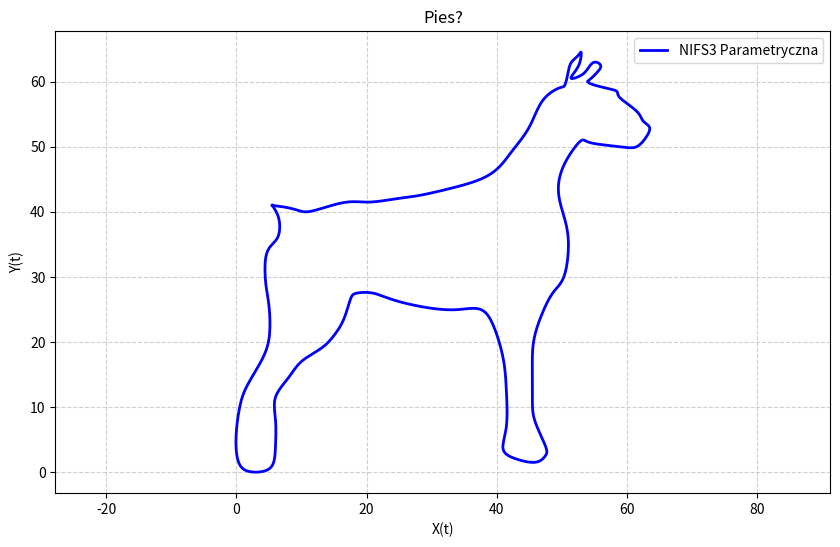

Recreate this plot in Python.
import numpy as np
import matplotlib.pyplot as plt


class SplineSystem:

    def __init__(self, t_nodes):
        # === FAZA I: PREKOMPUTACJA ===
        # Wykonywana tylko raz.

        self.t = np.array(t_nodes, dtype=float)
        self.N = len(t_nodes) - 1  # Liczba przedziałów

        # 1. Obliczenie kroków siatki: h_k
        self.h = np.diff(self.t)

        # Tablice pomocnicze
        self.lambdas = np.zeros(self.N)  # lambda
        self.alpha = np.zeros(self.N)  # współczynniki alpha
        self.denom = np.zeros(self.N)  # mianowniki

        # 2. Wyznaczenie parametrów geometrycznych
        # Pętla od k=1 do N-1
        for k in range(1, self.N):
            # Obliczenie lambda_k = h_k / (h_k + h_{k+1})
            # h[k-1] to h_k, h[k] to h_{k+1}
            self.lambdas[k] = self.h[k - 1] / (self.h[k - 1] + self.h[k])

            # Obliczenie mianownika i alpha_k
            # mian_k = 2 + lambda_k * alpha_{k-1}
            mianownik = 2 + self.lambdas[k] * self.alpha[k - 1]
            self.denom[k] = mianownik

            # alpha_k = (lambda_k - 1) / mian_k
            if k < self.N - 1:
                self.alpha[k] = (self.lambdas[k] - 1) / mianownik

    def solve_moments(self, y_values):
        # === FAZA II: WYZNACZANIE MOMENTÓW  ===
        y = np.array(y_values, dtype=float)
        M = np.zeros(self.N + 1)  # Wektor momentów
        beta = np.zeros(self.N)  # Wektor pomocniczy beta

        # 1. Obliczenie prawych stron równań (d_k) i (beta)
        for k in range(1, self.N):
            # Obliczamy nachylenia (ilorazy różnicowe 1. rzędu)
            # L (lewe) = (y_k - y_{k-1}) / h_k
            L = (y[k] - y[k - 1]) / self.h[k - 1]

            # P (prawe) = (y_{k+1} - y_k) / h_{k+1}
            P = (y[k + 1] - y[k]) / self.h[k]

            # Prawa strona d_k = 6 * (P - L) / (h_k + h_{k+1})
            d_k = 6 * (P - L) / (self.h[k - 1] + self.h[k])

            # Wyznaczenie beta_k
            # beta_k = (d_k - lambda_k * beta_{k-1}) / mian_k
            beta[k] = (d_k - self.lambdas[k] * beta[k - 1]) / self.denom[k]

        # 2. Podstawienie wstecz (Wyznaczenie M)
        # Wiemy, że M_N = 0, więc zaczynamy od N-1 w dół
        M[self.N] = 0
        M[0] = 0

        for k in range(self.N - 1, 0, -1):
            # M_k = alpha_k * M_{k+1} + beta_k
            M[k] = self.alpha[k] * M[k + 1] + beta[k]

        return M

    def get_interpolated_values(self, y_values, M, u_grid):
        # === FAZA III: KONSTRUKCJA FUNKCJI (WYNIK) ===
        # Obliczenie wartości na gęstej siatce punktów do rysowania.

        results = []
        y = np.array(y_values)

        for u in u_grid:
            # Znajdź odpowiedni przedział [t_k, t_{k+1}] dla punktu u
            k = np.searchsorted(self.t, u, side="right") - 1
            k = max(0, min(k, self.N - 1))

            # Parametry wewnątrz przedziału
            h = self.h[k]  # długość przedziału
            dx = u - self.t[k]  # odległość od początku przedziału (x - x_k)

            # Wzór Taylora dla NIFS3: S(x) = a + b*dx + c*dx^2 + d*dx^3
            # Współczynniki wyliczamy z wartości y i momentów M
            a = y[k]
            b = (y[k + 1] - y[k]) / h - h * (2 * M[k] + M[k + 1]) / 6.0
            c = M[k] / 2.0
            d = (M[k + 1] - M[k]) / (6.0 * h)

            # Obliczenie wartości wielomianu
            val = a + b * dx + c * (dx**2) + d * (dx**3)
            results.append(val)

        return np.array(results)


# --- CZĘŚĆ GŁÓWNA PROGRAMU ---


t_nodes = np.linspace(0, 1, 96)  # t_k = k/95
# fmt: off
X_data = [
    5.5, 8.5, 10.5, 13, 17, 20.5, 24.5, 28, 32.5, 37.5, 40.5, 42.5, 45, 47,
    49.5, 50.5, 51, 51.5, 52.5, 53, 52.8, 52, 51.5, 53, 54, 55, 56, 55.5, 54.5, 54, 55, 57, 58.5,
    59, 61.5, 62.5, 63.5, 63, 61.5, 59, 55, 53.5, 52.5, 50.5, 49.5, 50, 51, 50.5, 49, 47.5, 46,
    45.5, 45.5, 45.5, 46, 47.5, 47.5, 46, 43, 41, 41.5, 41.5, 41, 39.5, 37.5, 34.5, 31.5, 28, 24,
    21, 18.5, 17.5, 16.5, 15, 13, 10, 8, 6, 6, 6, 5.5, 3.5, 1, 0, 0, 0.5, 1.5, 3.5, 5, 5, 4.5, 4.5, 5.5,
    6.5, 6.5, 5.5, 
]

Y_data = [
    41, 40.5, 40, 40.5, 41.5, 41.5, 42, 42.5, 43.5, 45, 47, 49.5, 53, 57, 59,
    59.5, 61.5, 63, 64, 64.5, 63, 61.5, 60.5, 61, 62, 63, 62.5, 61.5, 60.5, 60, 59.5, 59, 58.5,
    57.5, 55.5, 54, 53, 51.5, 50, 50, 50.5, 51, 50.5, 47.5, 44, 40.5, 36, 30.5, 28, 25.5, 21.5,
    18, 14.5, 10.5, 7.50, 4, 2.50, 1.50, 2, 3.50, 7, 12.5, 17.5, 22.5, 25, 25, 25, 25.5, 26.5,
    27.5, 27.5, 26.5, 23.5, 21, 19, 17, 14.5, 11.5, 8, 4, 1, 0, 0.5, 3, 6.50, 10, 13, 16.5, 20.5,
    25.5, 29, 33, 35, 36.5, 39, 41, 
]
# fmt: on
# 2. Uruchomienie FAZY I (Geometria)
spline_solver = SplineSystem(t_nodes)

# 3. Uruchomienie FAZY II (Momenty)
# Rozwiązujemy układ równań dla współrzędnych X
M_x = spline_solver.solve_moments(X_data)
# Rozwiązujemy układ równań dla współrzędnych Y (używając prekomputacji z Fazy I)
M_y = spline_solver.solve_moments(Y_data)

# 4. Uruchomienie FAZY III (Ewaluacja/Rysowanie)
u_grid = np.linspace(0, 1, 1000)  # Gęsta siatka parametrów

# Obliczamy wartości funkcji X(t) i Y(t)
curve_x = spline_solver.get_interpolated_values(X_data, M_x, u_grid)
curve_y = spline_solver.get_interpolated_values(Y_data, M_y, u_grid)

# 5. Rysowanie wyniku
plt.figure(figsize=(10, 6))
plt.plot(curve_x, curve_y, "b-", linewidth=2, label="NIFS3 Parametryczna")
# plt.plot(X_data, Y_data, "ro", markersize=3, label="Węzły interpolacji")
plt.title("Pies?")
plt.xlabel("X(t)")
plt.ylabel("Y(t)")
plt.legend()
plt.axis("equal")
plt.grid(True, linestyle="--", alpha=0.6)
plt.show()
